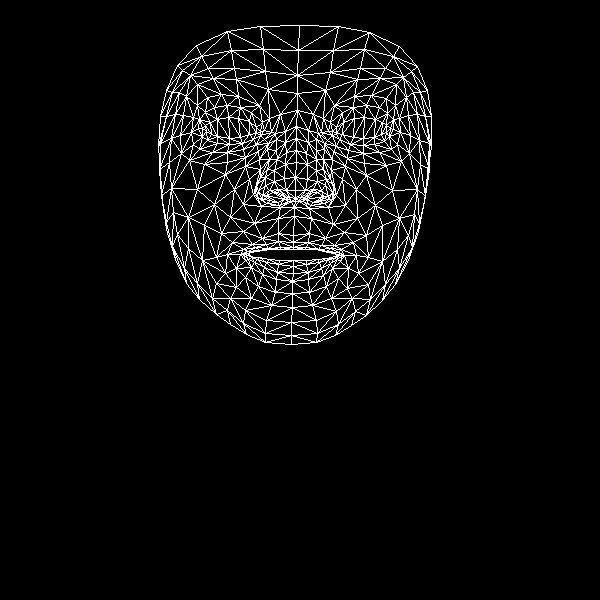

Data behind this chart, as committed beside it:
, x, y
0, 293, 235
1, 295, 190
2, 294, 207
3, 286, 152
4, 295, 177
5, 296, 162
6, 296, 126
7, 206, 131
8, 297, 93
9, 297, 75
10, 299, 25
11, 293, 242
12, 293, 247
13, 293, 249
14, 293, 260
15, 293, 266
16, 293, 273
17, 292, 281
18, 292, 293
19, 295, 198
20, 284, 199
21, 166, 90
22, 242, 143
23, 229, 144
24, 217, 143
25, 202, 136
26, 253, 139
27, 227, 105
28, 240, 107
29, 214, 107
30, 205, 112
31, 193, 144
32, 245, 310
33, 202, 128
34, 160, 143
35, 180, 135
36, 234, 189
37, 278, 233
38, 280, 247
39, 262, 238
40, 252, 244
41, 268, 248
42, 259, 250
43, 236, 268
44, 286, 190
45, 284, 178
46, 186, 96
47, 259, 159
48, 258, 191
49, 256, 185
50, 197, 189
51, 285, 164
52, 213, 78
53, 197, 84
54, 177, 65
55, 268, 89
56, 251, 112
57, 227, 254
58, 175, 259
59, 266, 197
... 408 more rows
